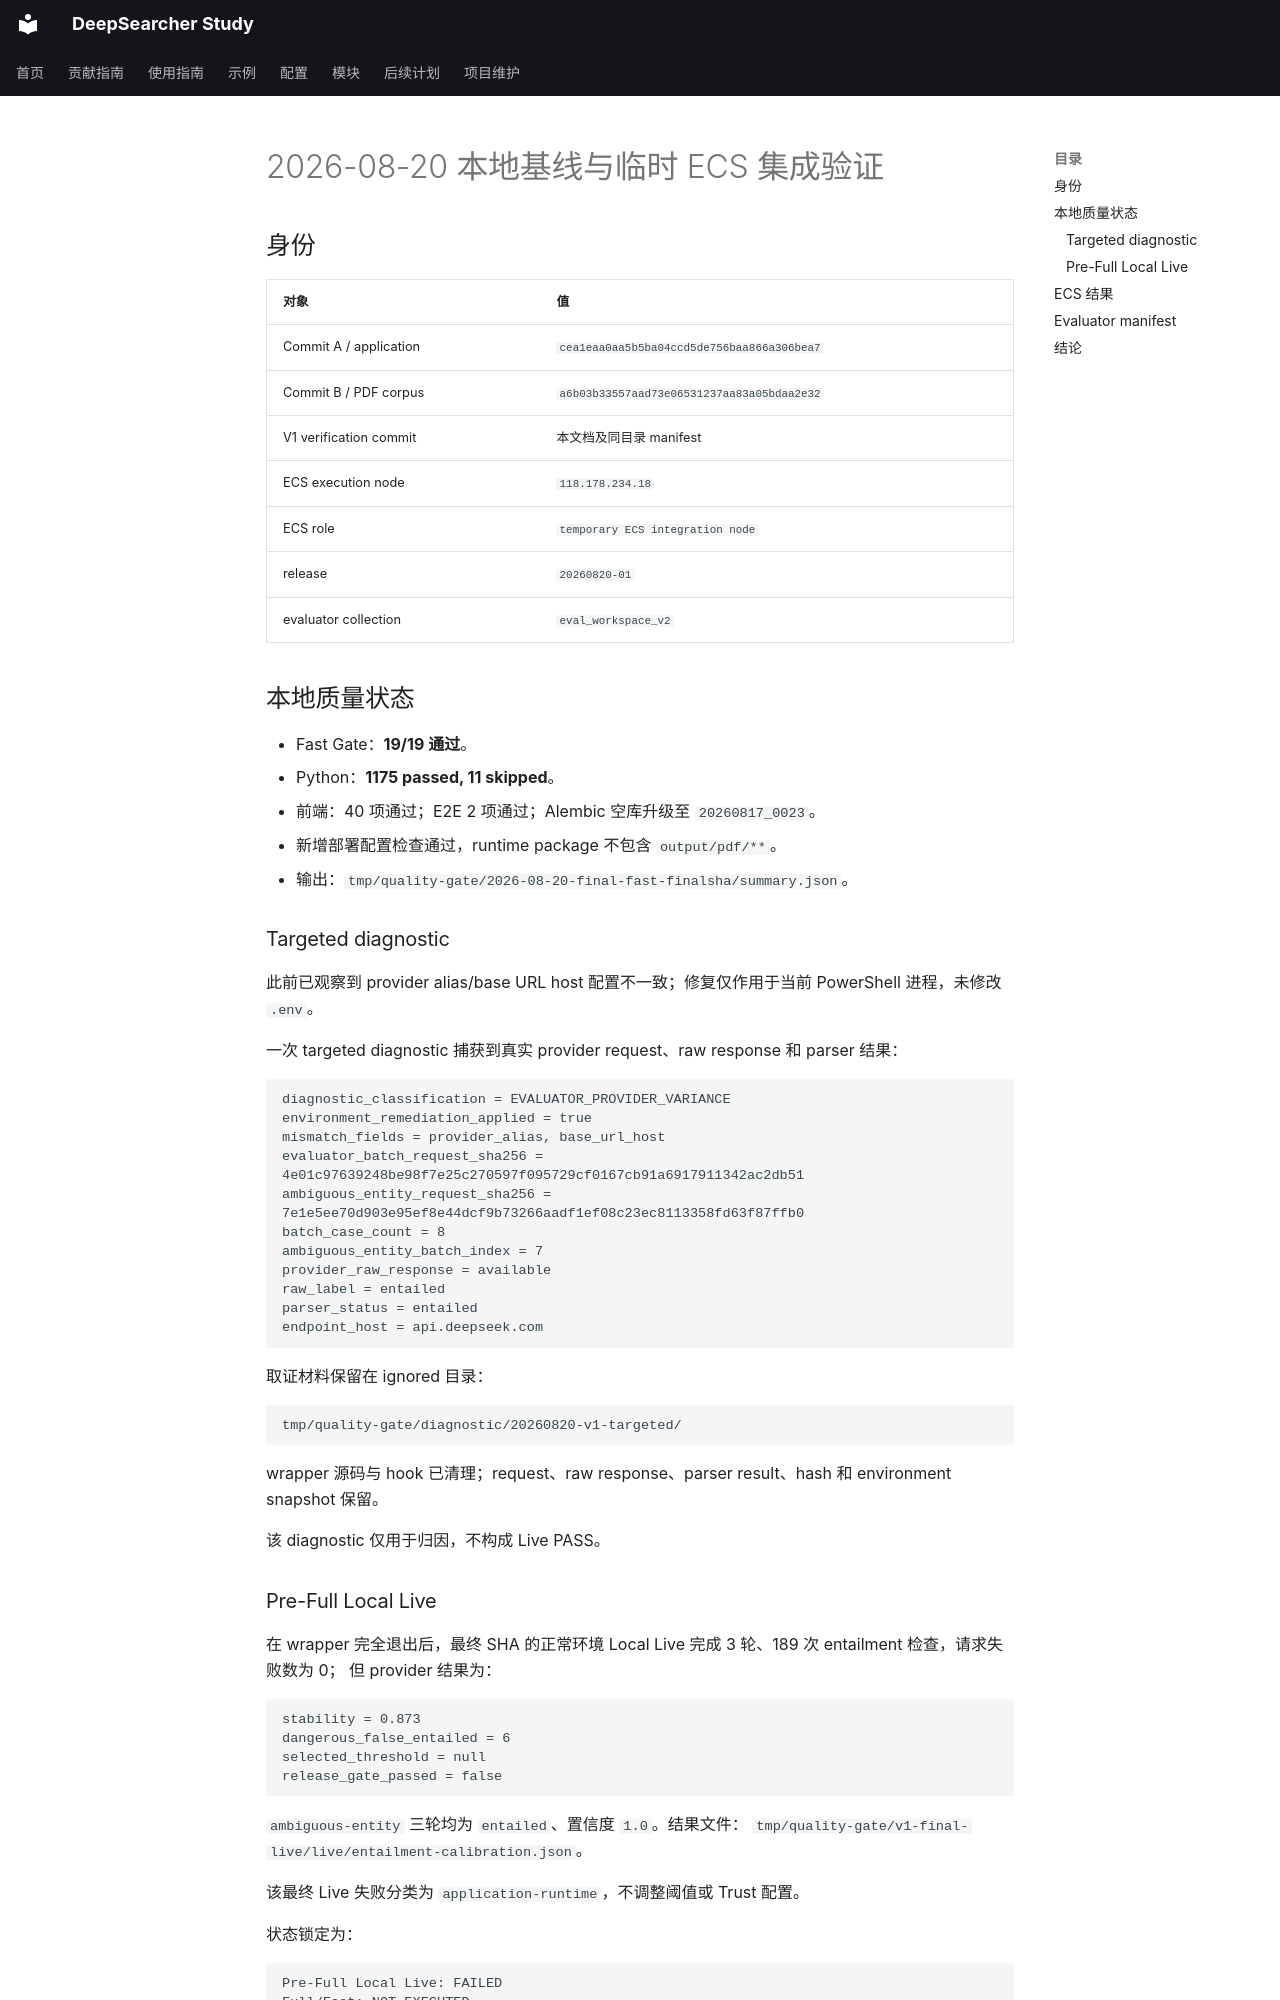

repository: wyl0828/deep-searcher-study · page: 开发记录/验证记录/2026-08-20-local-ecs-integration-verification/index.html · generator: mkdocs

# 2026-08-20 本地基线与临时 ECS 集成验证

## 身份

| 对象 | 值 |
|---|---|
| Commit A / application | `cea1eaa0aa5b5ba04ccd5de756baa866a306bea7` |
| Commit B / PDF corpus | `a6b03b33557aad73e06531237aa83a05bdaa2e32` |
| V1 verification commit | 本文档及同目录 manifest |
| ECS execution node | `118.178.234.18` |
| ECS role | `temporary ECS integration node` |
| release | `20260820-01` |
| evaluator collection | `eval_workspace_v2` |

## 本地质量状态

- Fast Gate：**19/19 通过**。
- Python：**1175 passed, 11 skipped**。
- 前端：40 项通过；E2E 2 项通过；Alembic 空库升级至 `20260817_0023`。
- 新增部署配置检查通过，runtime package 不包含 `output/pdf/**`。
- 输出：`tmp/quality-gate/2026-08-20-final-fast-finalsha/summary.json`。

### Targeted diagnostic

此前已观察到 provider alias/base URL host 配置不一致；修复仅作用于当前 PowerShell 进程，未修改 `.env`。

一次 targeted diagnostic 捕获到真实 provider request、raw response 和 parser 结果：

```text
diagnostic_classification = EVALUATOR_PROVIDER_VARIANCE
environment_remediation_applied = true
mismatch_fields = provider_alias, base_url_host
evaluator_batch_request_sha256 = 4e01c97639248be98f7e25c270597f095729cf0167cb91a6917911342ac2db51
ambiguous_entity_request_sha256 = 7e1e5ee70d903e95ef8e44dcf9b73266aadf1ef08c23ec8113358fd63f87ffb0
batch_case_count = 8
ambiguous_entity_batch_index = 7
provider_raw_response = available
raw_label = entailed
parser_status = entailed
endpoint_host = api.deepseek.com
```

取证材料保留在 ignored 目录：

```text
tmp/quality-gate/diagnostic/20260820-v1-targeted/
```

wrapper 源码与 hook 已清理；request、raw response、parser result、hash 和 environment snapshot 保留。

该 diagnostic 仅用于归因，不构成 Live PASS。
